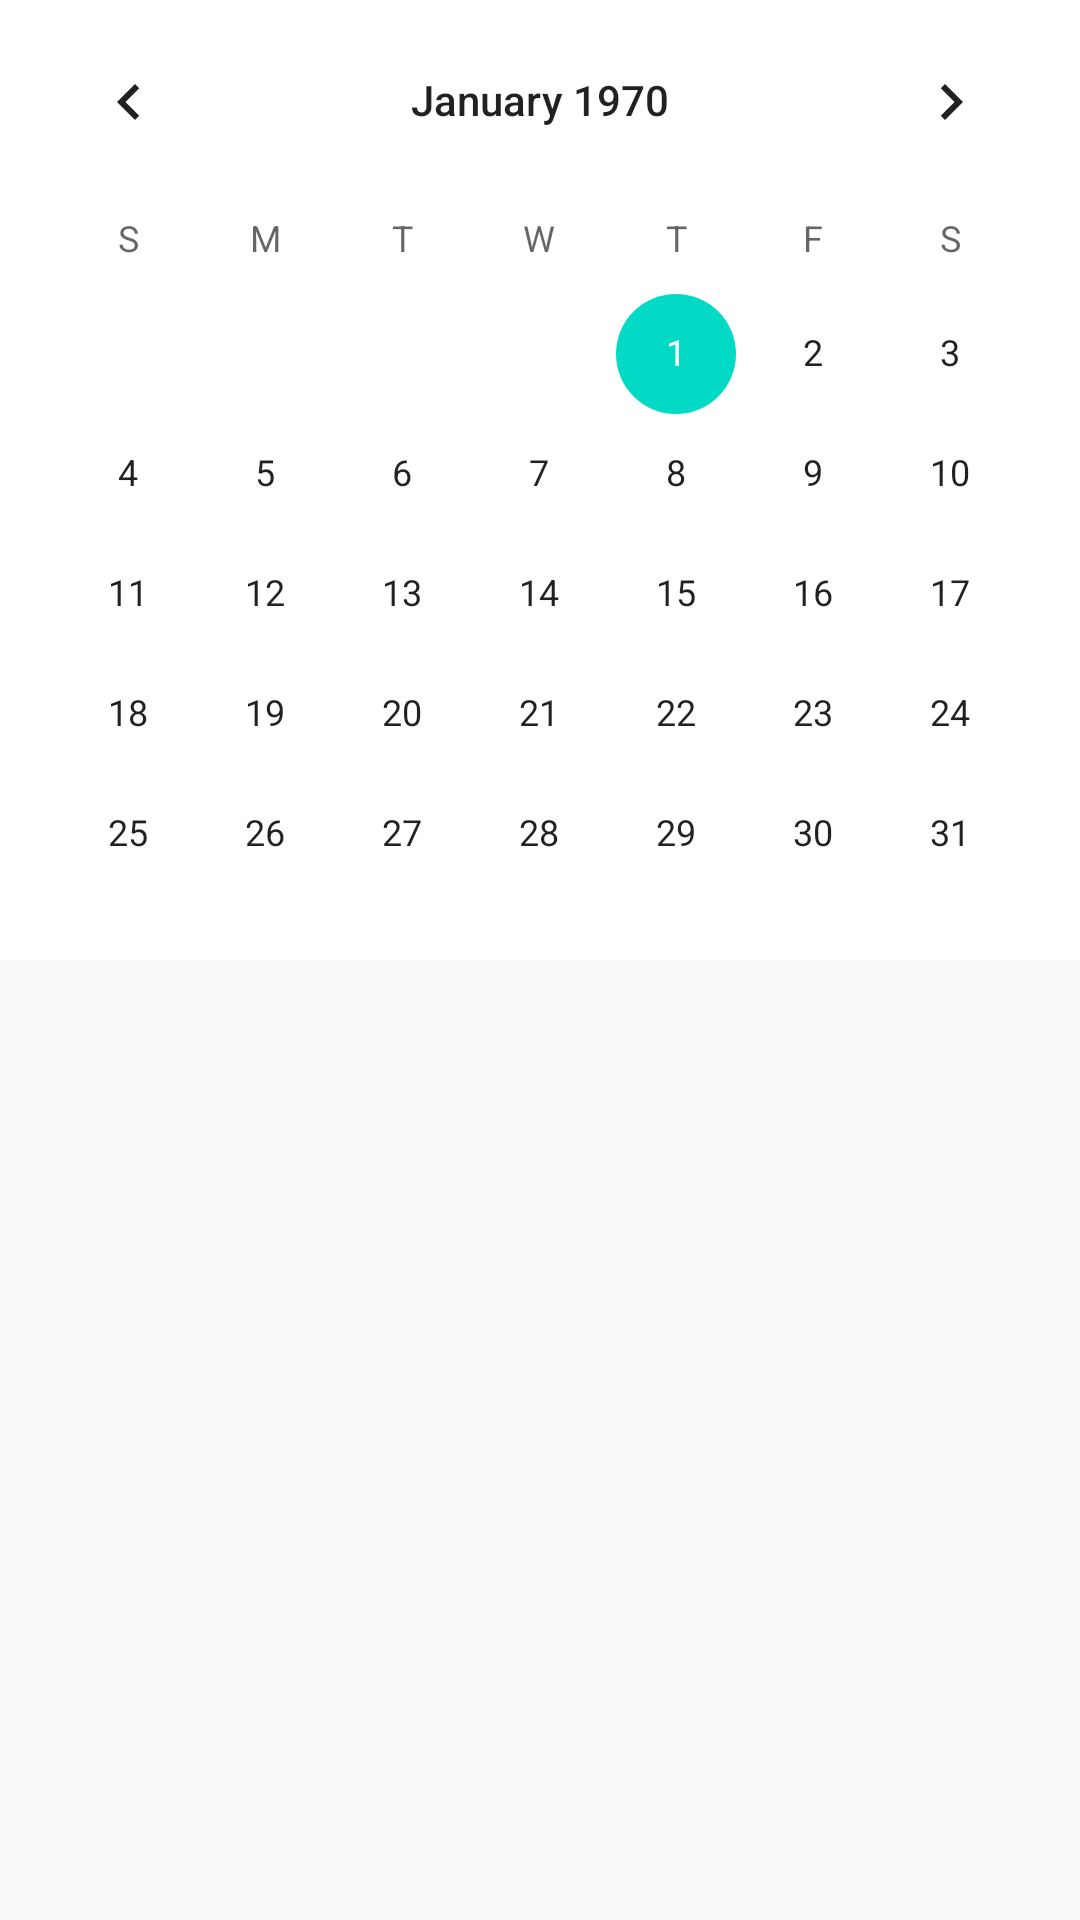

Android layout source for this screen:
<!-- AndroidManifest.xml: application theme AppTheme -->
<!-- res/layout/activity_calendar.xml -->
<?xml version="1.0" encoding="utf-8"?>
<LinearLayout
    xmlns:android="http://schemas.android.com/apk/res/android"
    xmlns:app="http://schemas.android.com/apk/res-auto"
    xmlns:tools="http://schemas.android.com/tools"
    android:layout_width="match_parent"
    android:layout_height="match_parent"
    tools:context=".Calendar">
    <LinearLayout
        android:layout_width="match_parent"
        android:layout_height="match_parent"
        android:background="@drawable/gradientbackground">

        <CalendarView
            android:layout_width="match_parent"
            android:layout_height="320dp"
            android:background="#ffffff">

        </CalendarView>
    </LinearLayout>


</LinearLayout>
<!-- resources referenced by this layout -->
<resources>
  <style name="AppTheme" parent="Theme.AppCompat.Light.DarkActionBar">
          
          <item name="colorPrimary">@color/colorPrimary</item>
          <item name="colorPrimaryDark">@color/colorPrimaryDark</item>
          <item name="colorAccent">@color/colorAccent</item>
      </style>
  <!-- not gathered from this repository: default colours our renderer supplied (Android Studio template values) -->
  <color name="colorPrimary">#FF6200EE</color>
  <color name="colorPrimaryDark">#FF3700B3</color>
  <color name="colorAccent">#FF03DAC5</color>
</resources>
